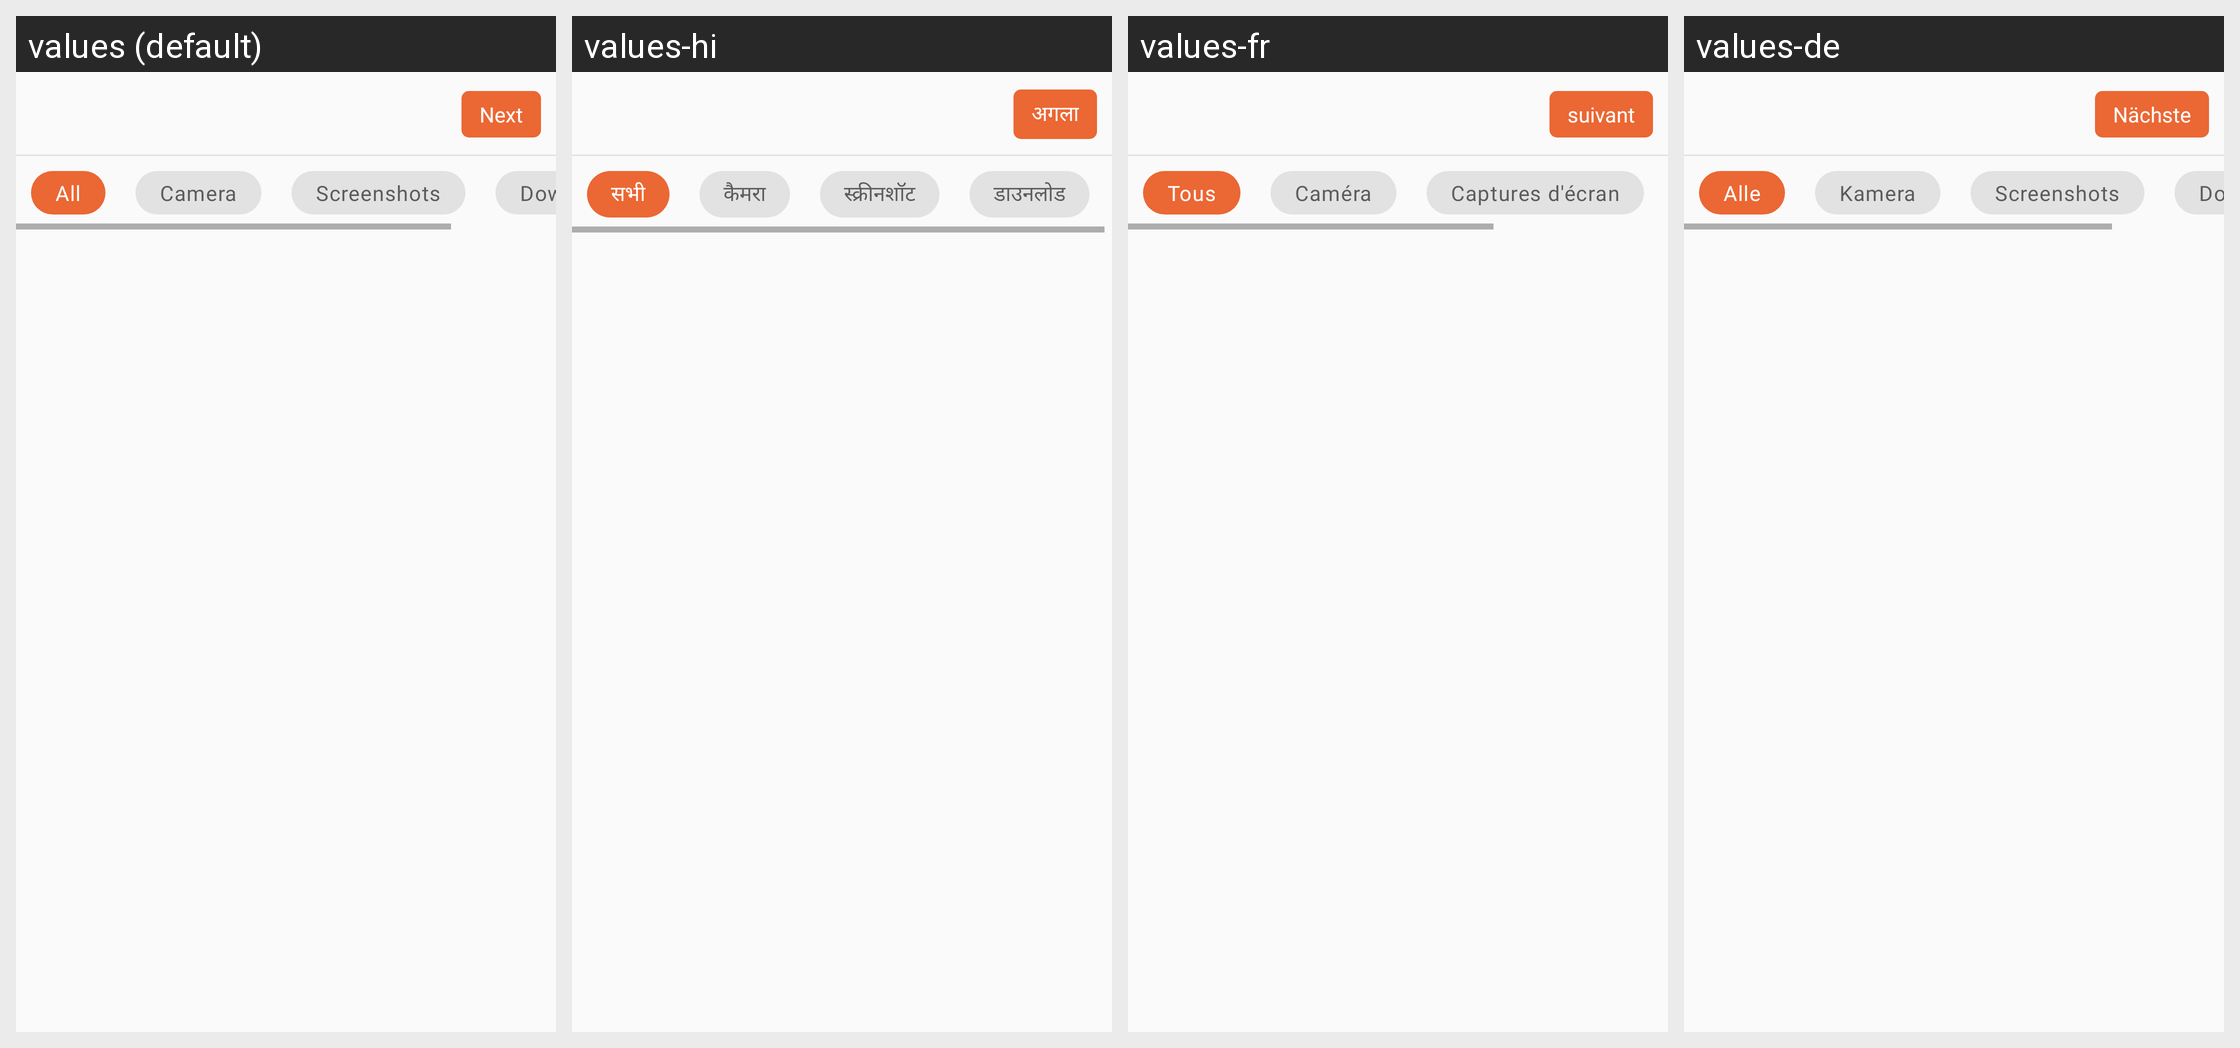

Locale-by-locale string values for the Android screen shown in this grid:
Android screen res/layout/activity_load_image.xml rendered under 4 locales, left to right: values (default), values-hi, values-fr, values-de. Device: Nexus 5 (rendered at 1080×1920; each locale shown at half size, 540×960, under a caption strip naming it); theme AppTheme.
Other locales in the repository, not shown: values-es, values-in, values-pt, values-zh.
Strings drawn on this screen, with the default value and each locale's value (text and hints the layout hard-codes, and strings that could not be matched under every locale, appear in the picture but are not listed):

all
  values: All
  values-hi: सभी
  values-fr: Tous
  values-de: Alle

camera
  values: Camera
  values-hi: कैमरा
  values-fr: Caméra
  values-de: Kamera

screenshots
  values: Screenshots
  values-hi: स्क्रीनशॉट
  values-fr: Captures d'écran
  values-de: Screenshots

next
  values: Next
  values-hi: अगला
  values-fr: suivant
  values-de: Nächste
